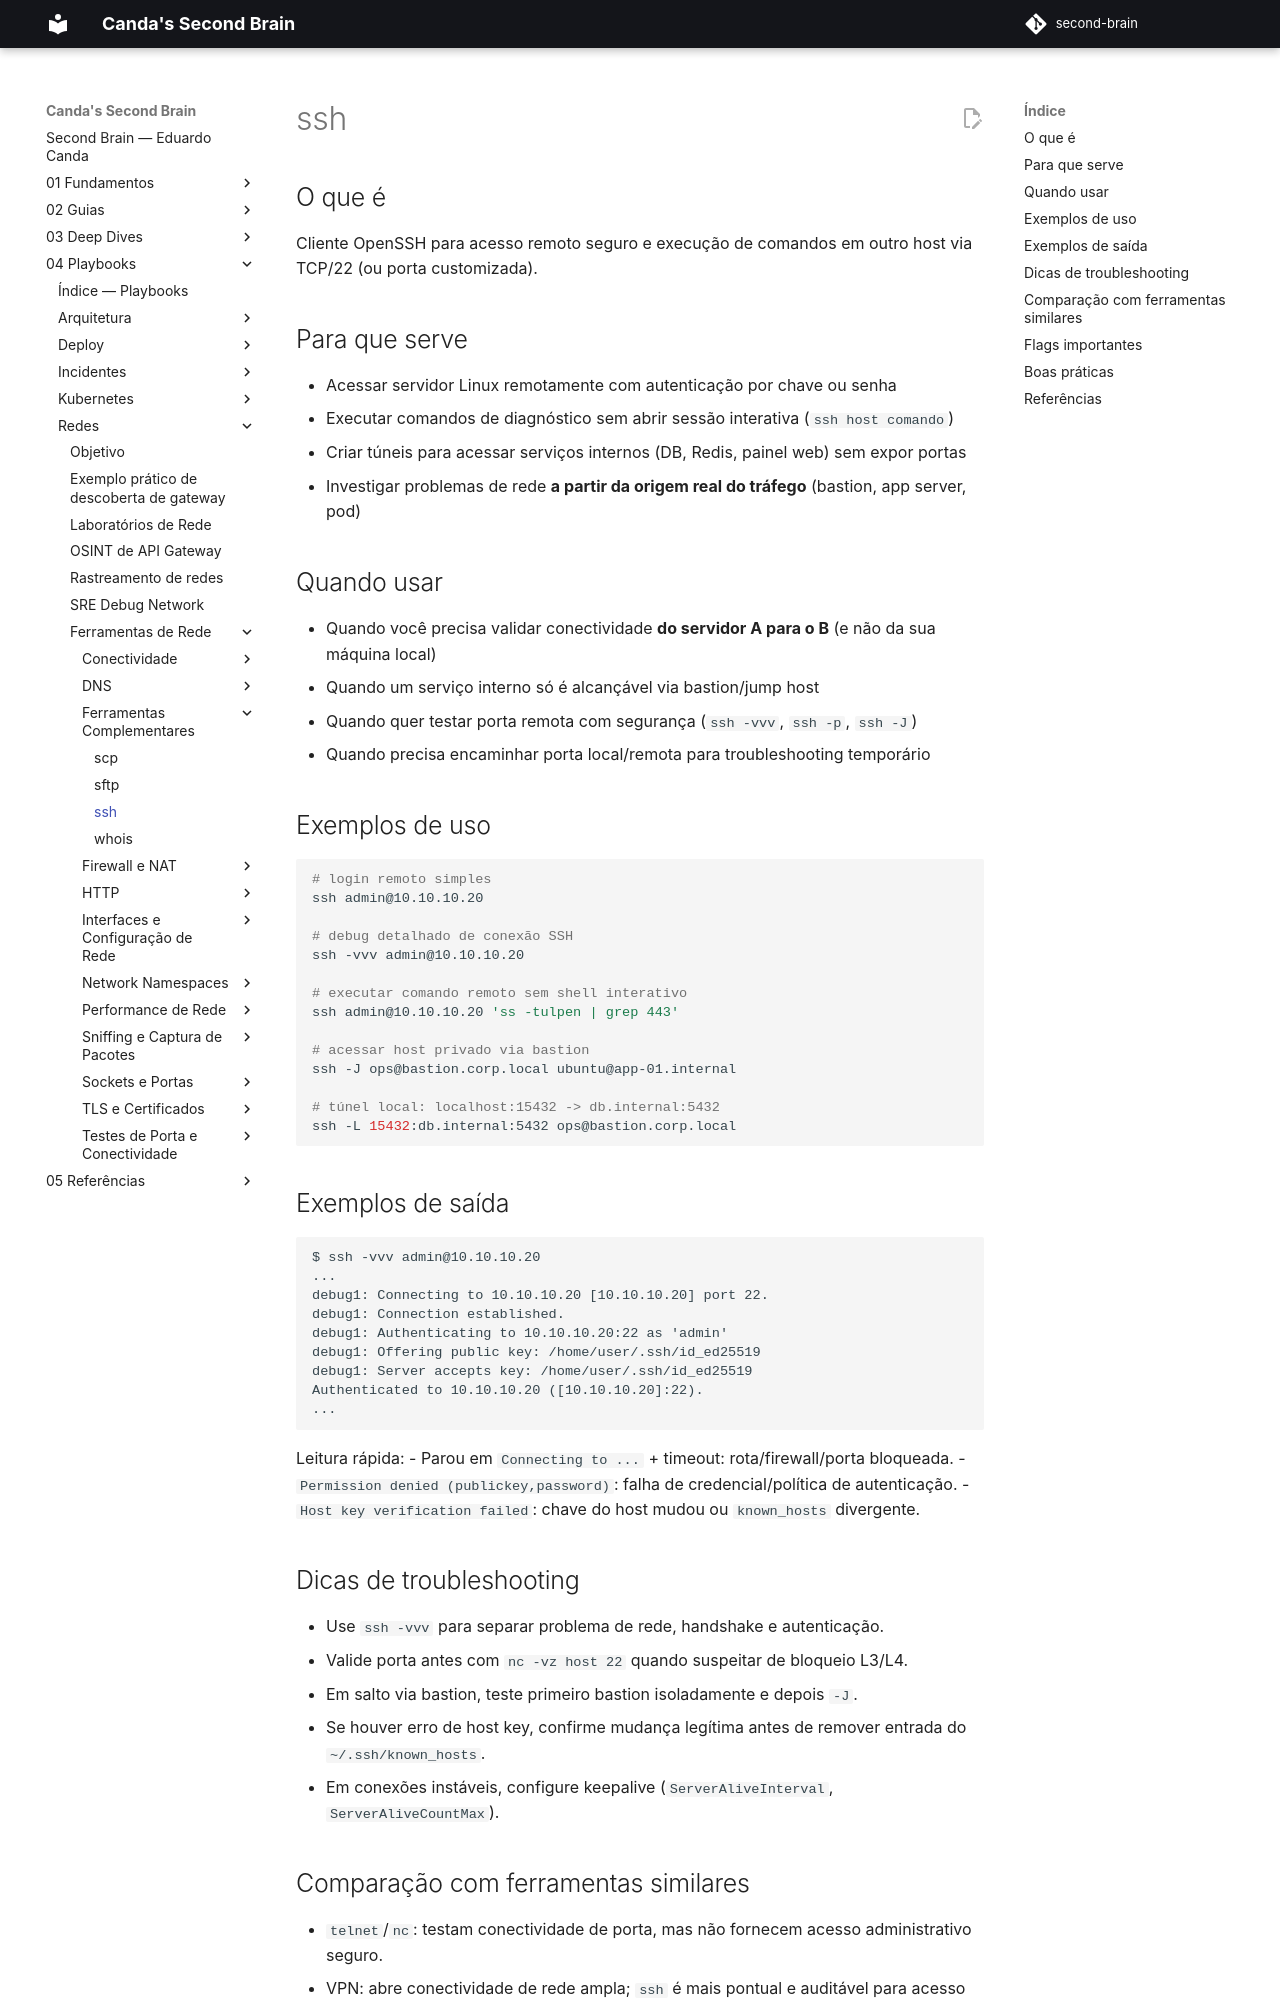

repository: EduardoCanda/second-brain · page: 04 - Playbooks/Redes/Ferramentas de Rede/Ferramentas Complementares/ssh/index.html · generator: mkdocs

# ssh

## O que é

Cliente OpenSSH para acesso remoto seguro e execução de comandos em outro host via TCP/22 (ou porta customizada).

## Para que serve

- Acessar servidor Linux remotamente com autenticação por chave ou senha
- Executar comandos de diagnóstico sem abrir sessão interativa (`ssh host comando`)
- Criar túneis para acessar serviços internos (DB, Redis, painel web) sem expor portas
- Investigar problemas de rede **a partir da origem real do tráfego** (bastion, app server, pod)

## Quando usar

- Quando você precisa validar conectividade **do servidor A para o B** (e não da sua máquina local)
- Quando um serviço interno só é alcançável via bastion/jump host
- Quando quer testar porta remota com segurança (`ssh -vvv`, `ssh -p`, `ssh -J`)
- Quando precisa encaminhar porta local/remota para troubleshooting temporário

## Exemplos de uso

```bash
# login remoto simples
ssh admin@10.10.10.20

# debug detalhado de conexão SSH
ssh -vvv admin@10.10.10.20

# executar comando remoto sem shell interativo
ssh admin@10.10.10.20 'ss -tulpen | grep 443'

# acessar host privado via bastion
ssh -J ops@bastion.corp.local ubuntu@app-01.internal

# túnel local: localhost:15432 -> db.internal:5432
ssh -L 15432:db.internal:5432 ops@bastion.corp.local
```

## Exemplos de saída

```text
$ ssh -vvv admin@10.10.10.20
...
debug1: Connecting to 10.10.10.20 [10.10.10.20] port 22.
debug1: Connection established.
debug1: Authenticating to 10.10.10.20:22 as 'admin'
debug1: Offering public key: /home/user/.ssh/id_ed25519
debug1: Server accepts key: /home/user/.ssh/id_ed25519
Authenticated to 10.10.10.20 ([10.10.10.20]:22).
...
```

Leitura rápida:
- Parou em `Connecting to ...` + timeout: rota/firewall/porta bloqueada.
- `Permission denied (publickey,password)`: falha de credencial/política de autenticação.
- `Host key verification failed`: chave do host mudou ou `known_hosts` divergente.

## Dicas de troubleshooting

- Use `ssh -vvv` para separar problema de rede, handshake e autenticação.
- Valide porta antes com `nc -vz host 22` quando suspeitar de bloqueio L3/L4.
- Em salto via bastion, teste primeiro bastion isoladamente e depois `-J`.
- Se houver erro de host key, confirme mudança legítima antes de remover entrada do `~/.ssh/known_hosts`.
- Em conexões instáveis, configure keepalive (`ServerAliveInterval`, `ServerAliveCountMax`).
